Run: headless pygame with SDL's dummy video driver; simulated clock (each Clock.tick advances the game by its frame time, no real sleeping); random seed 0; keys injected as events and as key.get_pressed() state; no mouse input.
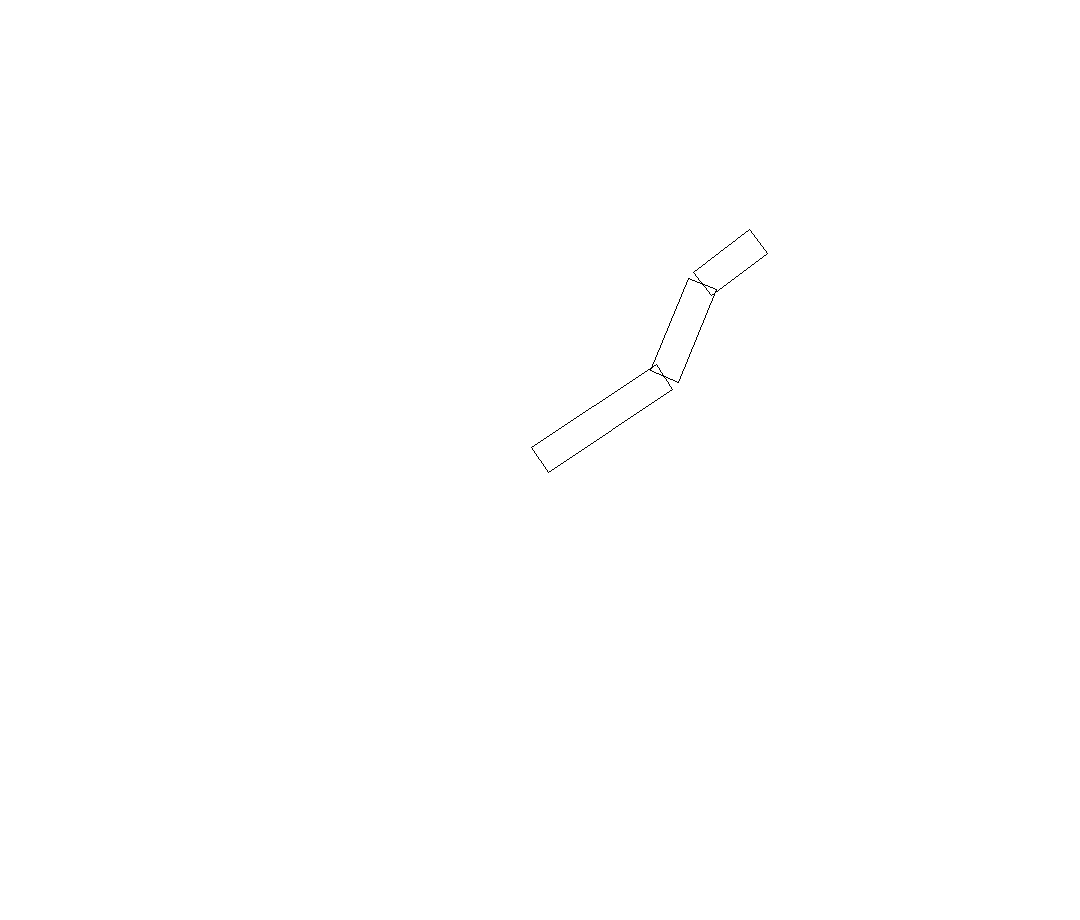
Frame 1 of 4 · flips 1–60 · no input
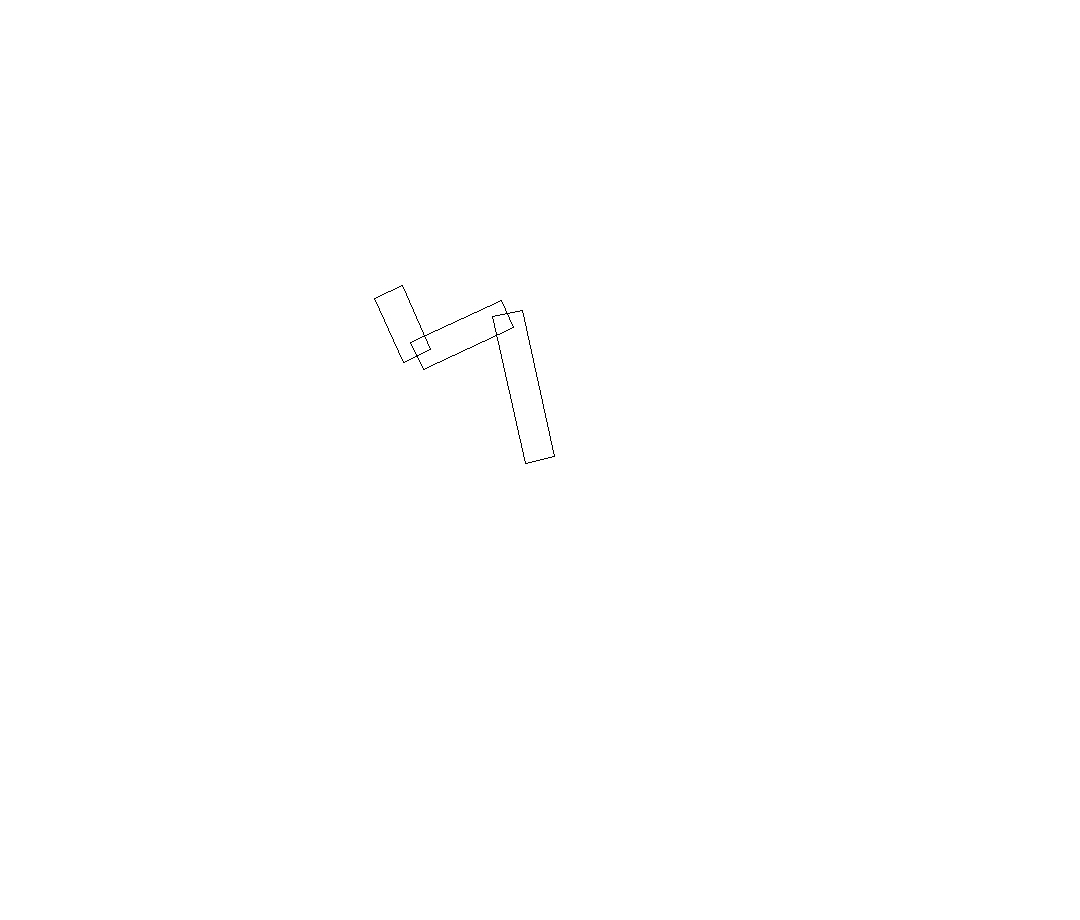
Frame 2 of 4 · flips 61–180 · tapped SPACE, RETURN · held RIGHT (→), D
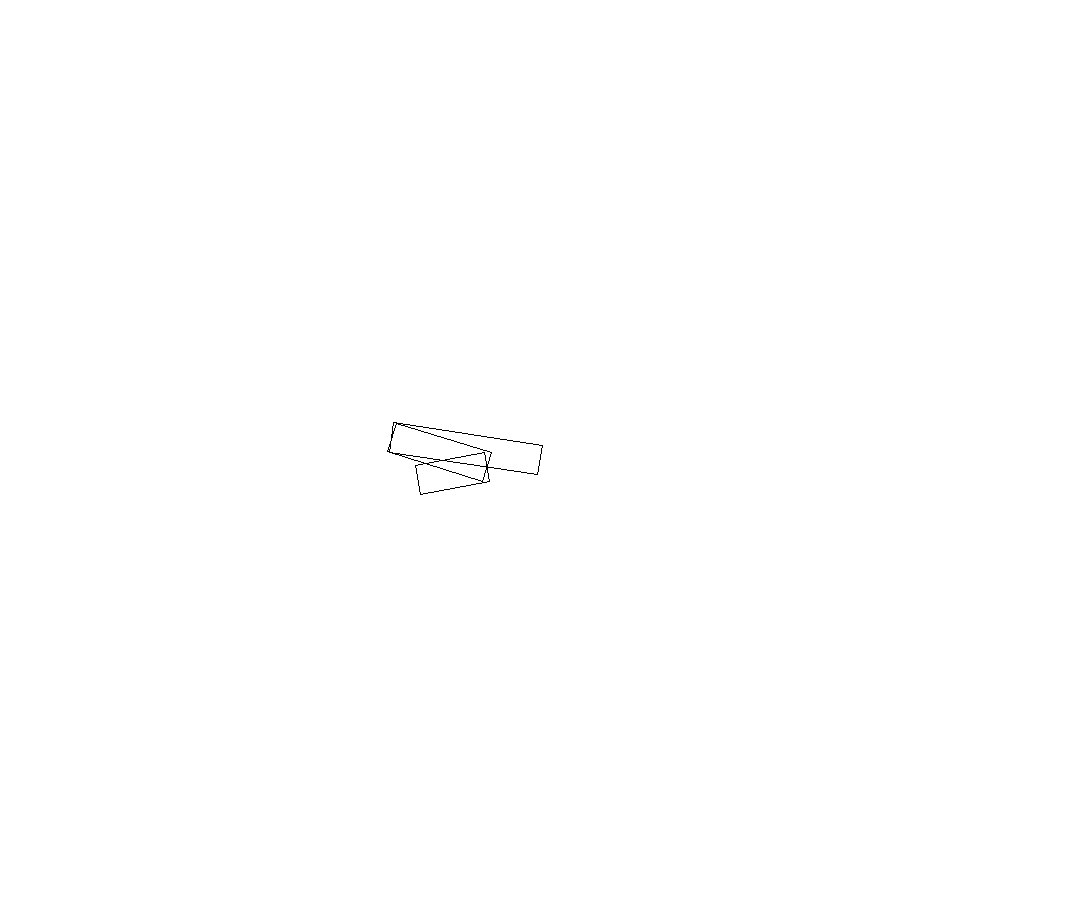
Frame 3 of 4 · flips 181–300 · held DOWN (↓), S
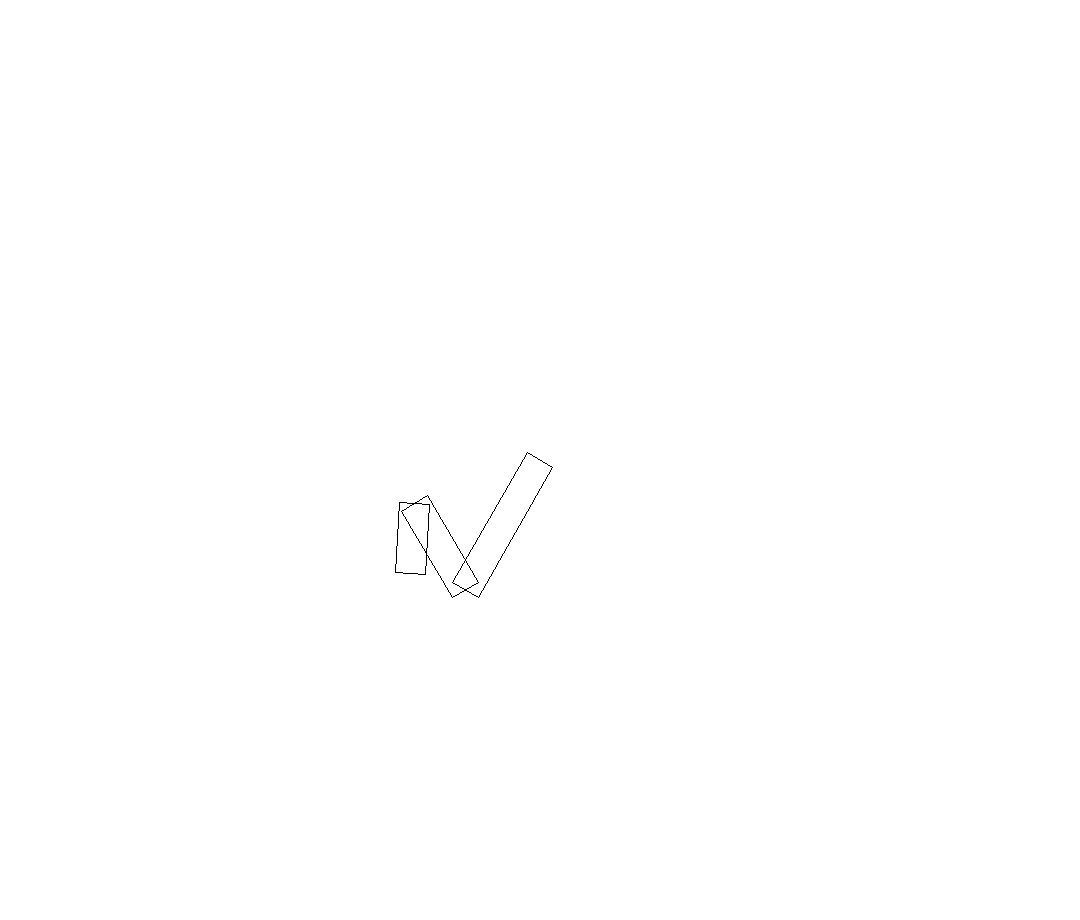
Frame 4 of 4 · flips 301–420 · held LEFT (←), A, UP (↑), W

The pygame program that drew these frames:

# import the pygame module, so you can use it
import pygame
import sys
from math import sin, cos

class Robot:
    def __init__(self, link_params):
        self._links = list()
        for link in link_params:
            self._links.append(RobotLink(*link))
    
    def draw(self, screen, basex, basey):
        x, y = basex, basey
        for link in self._links:
            pygame.draw.polygon(screen, (0, 0, 0), link.draw(x, y), 1)
            x, y = link.get_ee(x, y)

    def set_rotation(self, rotations):
        if len(rotations) != len(self._links):
            print("Error: Rotation lengths do not match robot length")
            sys.exit(1)
        for link, rotation in zip(self._links, rotations):
            link.rotate(rotation)


class RobotLink:
    def __init__(self, length, width):
        self.angle = 0.
        self.length = length
        self.width = width
    
    def draw(self, x, y):
        point1 = (x + self.width/2.*sin(self.angle), y + self.width/2.*cos(self.angle))
        point2 = (x - self.width/2.*sin(self.angle), y - self.width/2.*cos(self.angle))
        point3 = (point1[0] + self.length*cos(self.angle), point1[1] - self.length*sin(self.angle))
        point4 = (point2[0] + self.length*cos(self.angle), point2[1] - self.length*sin(self.angle))
        return point2, point1, point3, point4, point2

    def rotate(self, angle):
        self.angle = angle
 
    def get_ee(self, basex, basey):
        return basex + self.length*cos(self.angle), basey - self.length*sin(self.angle)
   
# define a main function
def main():
     
    # initialize the pygame module
    pygame.init()
    # load and set the logo
    pygame.display.set_caption("minimal program")
     
    # create a surface on screen that has the size of 240 x 180
    screen = pygame.display.set_mode((1080,920))

    # define a variable to control the main loop
    running = True
     
    i = 0
    robot = Robot([
                (150, 30),
                (100, 30),
                (70, 30),
            ])
    # main loop
    while running:
        # event handling, gets all event from the event queue
        for event in pygame.event.get():
            # only do something if the event is of type QUIT
            if event.type == pygame.QUIT:
                # change the value to False, to exit the main loop
                sys.exit()
        screen.fill((255, 255, 255))

        # draw a rectangle
        robot.set_rotation([
            i / 100.,
            i / 50.,
            i / 90.,
        ])
        robot.draw(screen, 540, 460)

        i+=1
        pygame.display.flip()
     
     
     
# run the main function only if this module is executed as the main script
# (if you import this as a module then nothing is executed)
if __name__=="__main__":
    # call the main function
    main()
